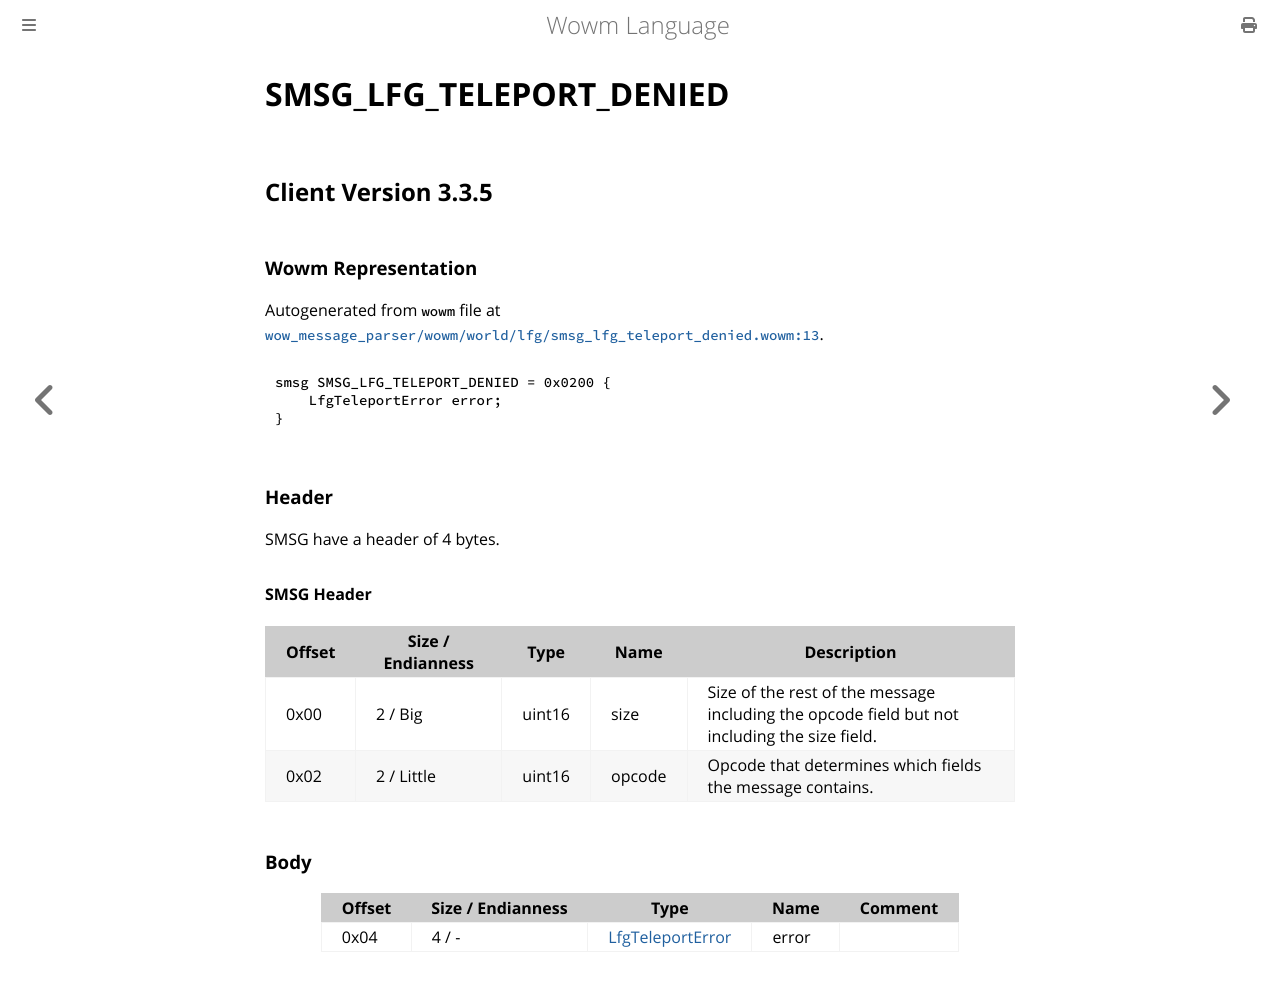

repository: gtker/wow_messages · page: docs/smsg_lfg_teleport_denied.html · generator: mdbook

# SMSG_LFG_TELEPORT_DENIED

## Client Version 3.3.5

### Wowm Representation

Autogenerated from `wowm` file at [`wow_message_parser/wowm/world/lfg/smsg_lfg_teleport_denied.wowm:13`](https://github.com/gtker/wow_messages/tree/main/wow_message_parser/wowm/world/lfg/smsg_lfg_teleport_denied.wowm#L13).
```rust,ignore
smsg SMSG_LFG_TELEPORT_DENIED = 0x0200 {
    LfgTeleportError error;
}
```
### Header

SMSG have a header of 4 bytes.

#### SMSG Header

| Offset | Size / Endianness | Type   | Name   | Description |
| ------ | ----------------- | ------ | ------ | ----------- |
| 0x00   | 2 / Big           | uint16 | size   | Size of the rest of the message including the opcode field but not including the size field.|
| 0x02   | 2 / Little        | uint16 | opcode | Opcode that determines which fields the message contains.|

### Body

| Offset | Size / Endianness | Type | Name | Comment |
| ------ | ----------------- | ---- | ---- | ------- |
| 0x04 | 4 / - | [LfgTeleportError](lfgteleporterror.md) | error |  |
